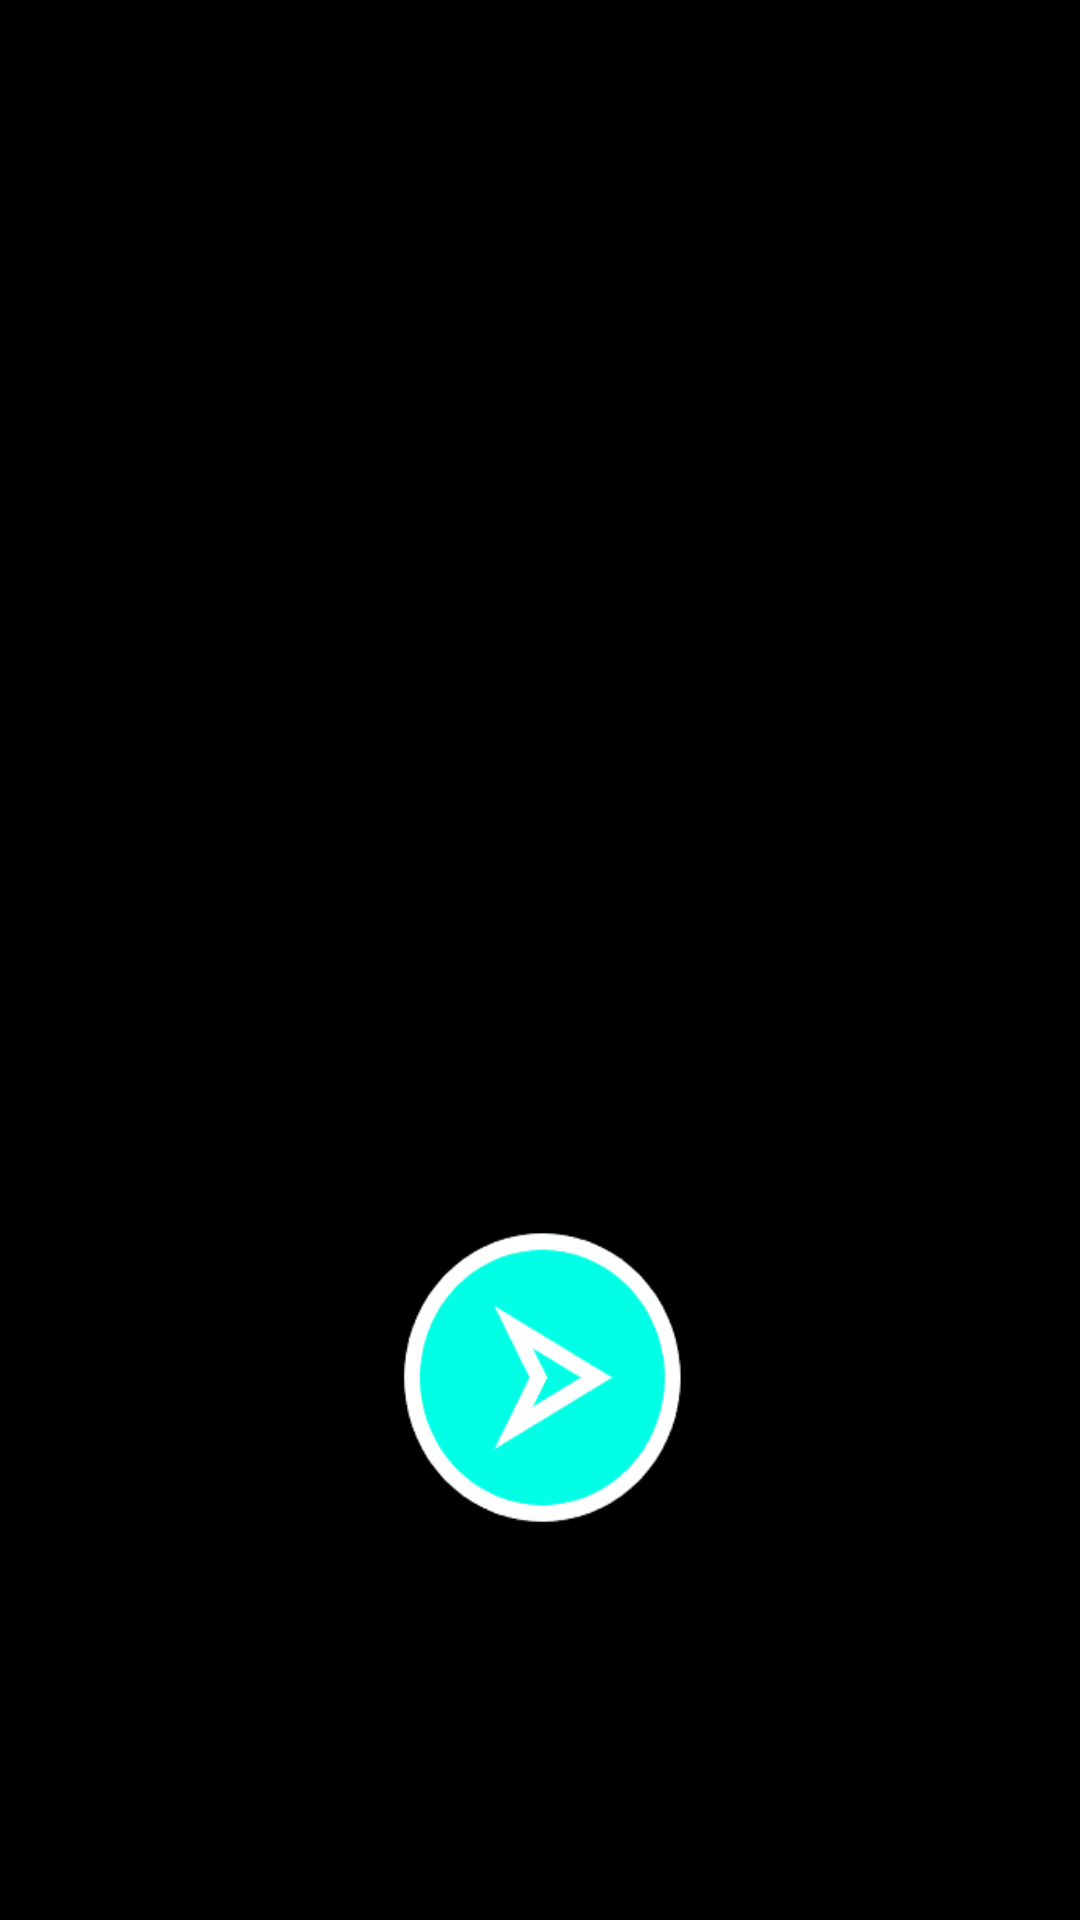

Produce the Android XML layout that renders to this screen, including the resource entries it uses.
<!-- AndroidManifest.xml: activity theme AppTheme.noActionBar -->
<!-- res/layout/activity_main.xml -->
<?xml version="1.0" encoding="utf-8"?>
<RelativeLayout xmlns:android="http://schemas.android.com/apk/res/android"
    xmlns:tools="http://schemas.android.com/tools"
    android:layout_width="match_parent"
    android:layout_height="match_parent"
    tools:context="com.example.game.MainActivity"
    android:background="@color/black"
    android:gravity="center"
    android:orientation="vertical"
    android:padding="10dp">

    <ImageView
        android:id="@+id/titleArt"
        android:layout_width="match_parent"
        android:layout_height="match_parent"
        android:layout_marginTop="10dp"
        android:layout_marginBottom="100dp"
        android:contentDescription="@string/placeholder"
        android:scaleType="centerInside"
        android:src="@drawable/title_screen"
    />

    <ImageButton
        android:id="@+id/titleButton"
        android:layout_width="100dp"
        android:layout_height="100dp"
        android:layout_alignBottom="@id/titleArt"
        android:layout_marginBottom="20dp"
        android:layout_centerHorizontal="true"
        android:background="@drawable/play_start"
        android:contentDescription="@string/placeholder"
        android:onClick="play"
        android:scaleType="centerInside"
    />

</RelativeLayout>
<!-- resources referenced by this layout -->
<resources>
  <!-- drawable play_start: png bitmap (drawable, 5216 bytes) -->
  <string name="placeholder">Placeholder Text</string>
  <style name="AppTheme.noActionBar">
  
          
          <item name="windowNoTitle">true</item>
          <item name="windowActionBar">false</item>
  
      </style>
  <!-- not gathered from this repository: default colours our renderer supplied (Android Studio template values) -->
  <color name="black">#FF000000</color>
</resources>
